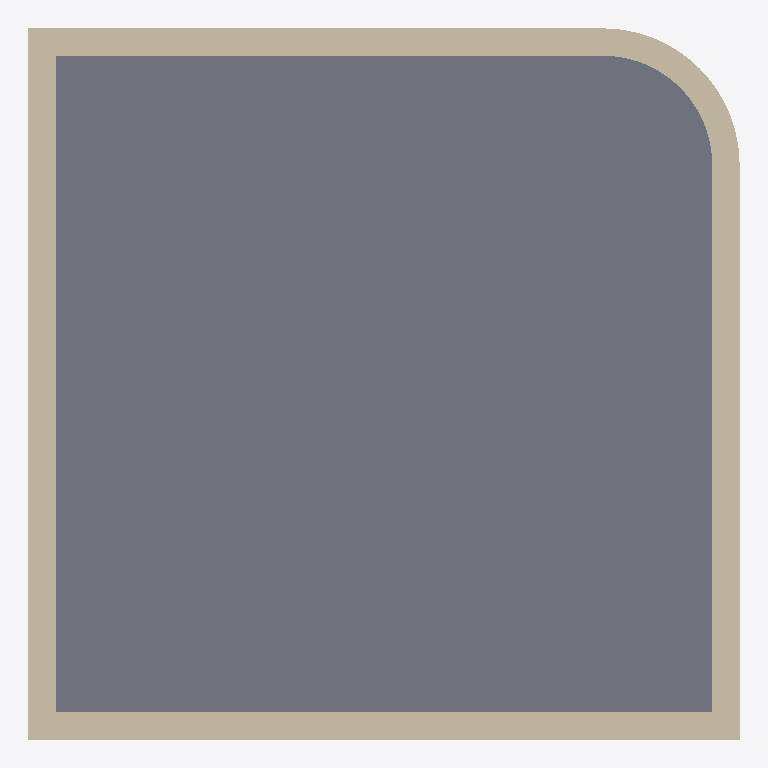
Plan cut of the same IFC building model at storey 'Geschoss' (level 12.00 m, cut at 13.40 m), seen from above with north up, elements coloured by IFC class: 5 walls (beige), 1 slab (grey). Cut surfaces are drawn darker.
Extent 6.5 m × 6.5 m × 15.8 m (x, y, z). Storeys (2): Geschoss at 0.00 m; Geschoss at 12.00 m. Elements (12): 10 IfcWallStandardCase, 2 IfcSlab.

HEADER;
FILE_DESCRIPTION(('ViewDefinition [CoordinationView_V2.0]'),'2;1');
FILE_NAME('Two-Building.ifc','2013-11-18T15:37:40',(''),(''),'The EXPRESS Data Manager Version 5.02.0100.02 : 29 May 2013','Allplan [number]:52:57','');
FILE_SCHEMA(('IFC2X3'));
ENDSEC;
DATA;
#5=IFCPROJECT('10NqxzFzGHuu0F01cPRNIR',#4,'IFC-Certification-1',$,$,$,$,(#11),#39);
#41000=IFCBUILDING('1rnSviTTf7LRJ0Go_pznRr',#4,'Gebaeude',$,$,#53000,$,$,.ELEMENT.,$,$,$);
#41=IFCBUILDING('0dQvEN1ND3vRTHVSjsQH7o',#4,'Part 1',$,$,#53,$,$,.PARTIAL.,$,$,$);
#68=IFCBUILDING('0Av6MWIFb9zPlbKR6TdC5W',#4,'Part 2',$,$,#76,$,$,.PARTIAL.,$,$,$);
#66=IFCBUILDINGSTOREY('3gQlicTR11Pg2dP9bzeVEj',#4,'Geschoss',$,$,#64,$,$,.ELEMENT.,0.0);
#87=IFCBUILDINGSTOREY('04EBgCvk53afO$_MCW2T08',#4,'Geschoss',$,$,#85,$,$,.ELEMENT.,12000.0);
#2074=IFCSLAB('0O897ZgJL55wGOc$PgXHG5',#4,'Floor:Generic 250mm:179284',$,$,#1944,#1945,$,.FLOOR.);
#1373=IFCWALLSTANDARDCASE('0AjJkP6_P2792YcAr7XrbL',#4,'Basic Wall:Generic - 250mm:176876',$,$,#1320,#1321,$);
#1465=IFCWALLSTANDARDCASE('02xFnms1H2$Ooav9TAfH03',#4,'Basic Wall:Generic - 250mm:176908',$,$,#1412,#1413,$);
#1557=IFCWALLSTANDARDCASE('3gEiPYNA9C6v_g0fp5lMHw',#4,'Basic Wall:Generic - 250mm:176941',$,$,#1504,#1505,$);
#1649=IFCWALLSTANDARDCASE('0PaSGh9uzBevcdUcOq2EI$',#4,'Basic Wall:Generic - 250mm:177000',$,$,#1596,#1597,$);
#1905=IFCWALLSTANDARDCASE('3NMlSktyX2hhUqesMACB6_',#4,'Basic Wall:Generic - 250mm:178904',$,$,#1688,#1689,$);
ENDSEC;